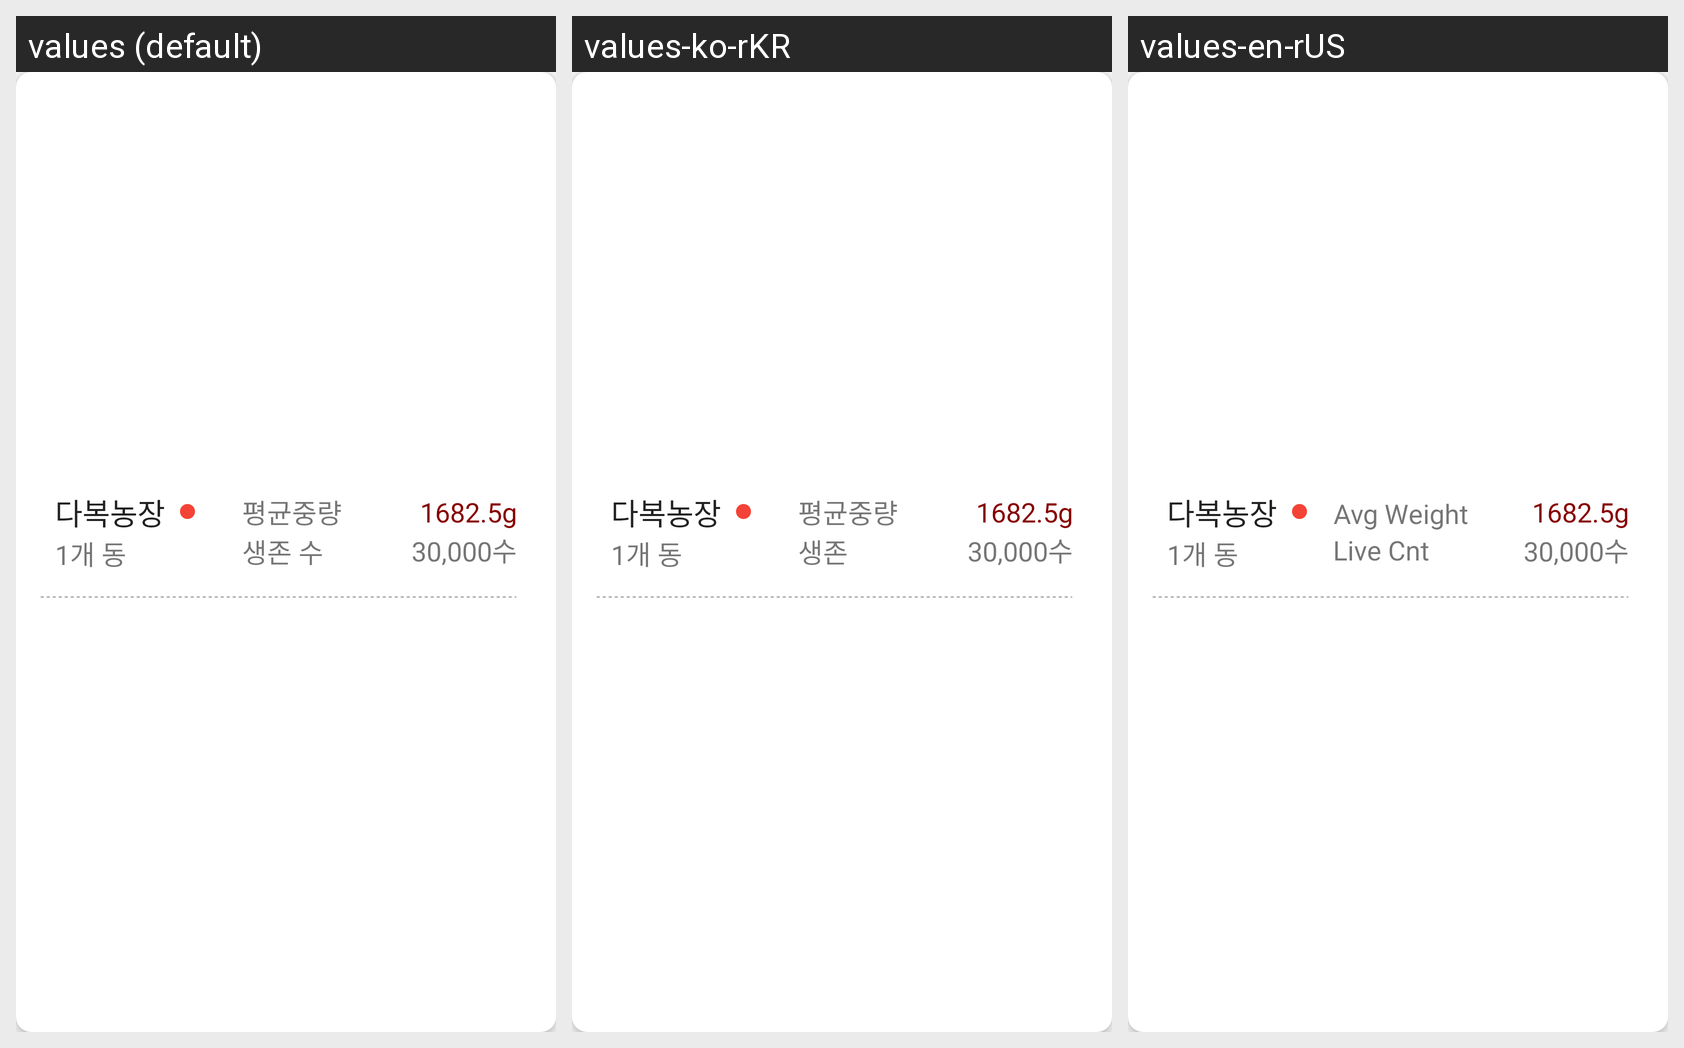

This grid shows one Android layout under several languages. Give, for every string resource on the screen, its name, the default text and each shown locale's text.
Android screen res/layout/include_cardview_farm.xml rendered under 3 locales, left to right: values (default), values-ko-rKR, values-en-rUS. Device: Nexus 5 (rendered at 1080×1920; each locale shown at half size, 540×960, under a caption strip naming it); theme AppTheme.
Strings drawn on this screen, with the default value and each locale's value (text and hints the layout hard-codes, and strings that could not be matched under every locale, appear in the picture but are not listed):

avg_weight
  values: 평균중량
  values-ko-rKR: 평균중량
  values-en-rUS: Avg Weight

live_count
  values: 생존 수
  values-ko-rKR: 생존
  values-en-rUS: Live Cnt
